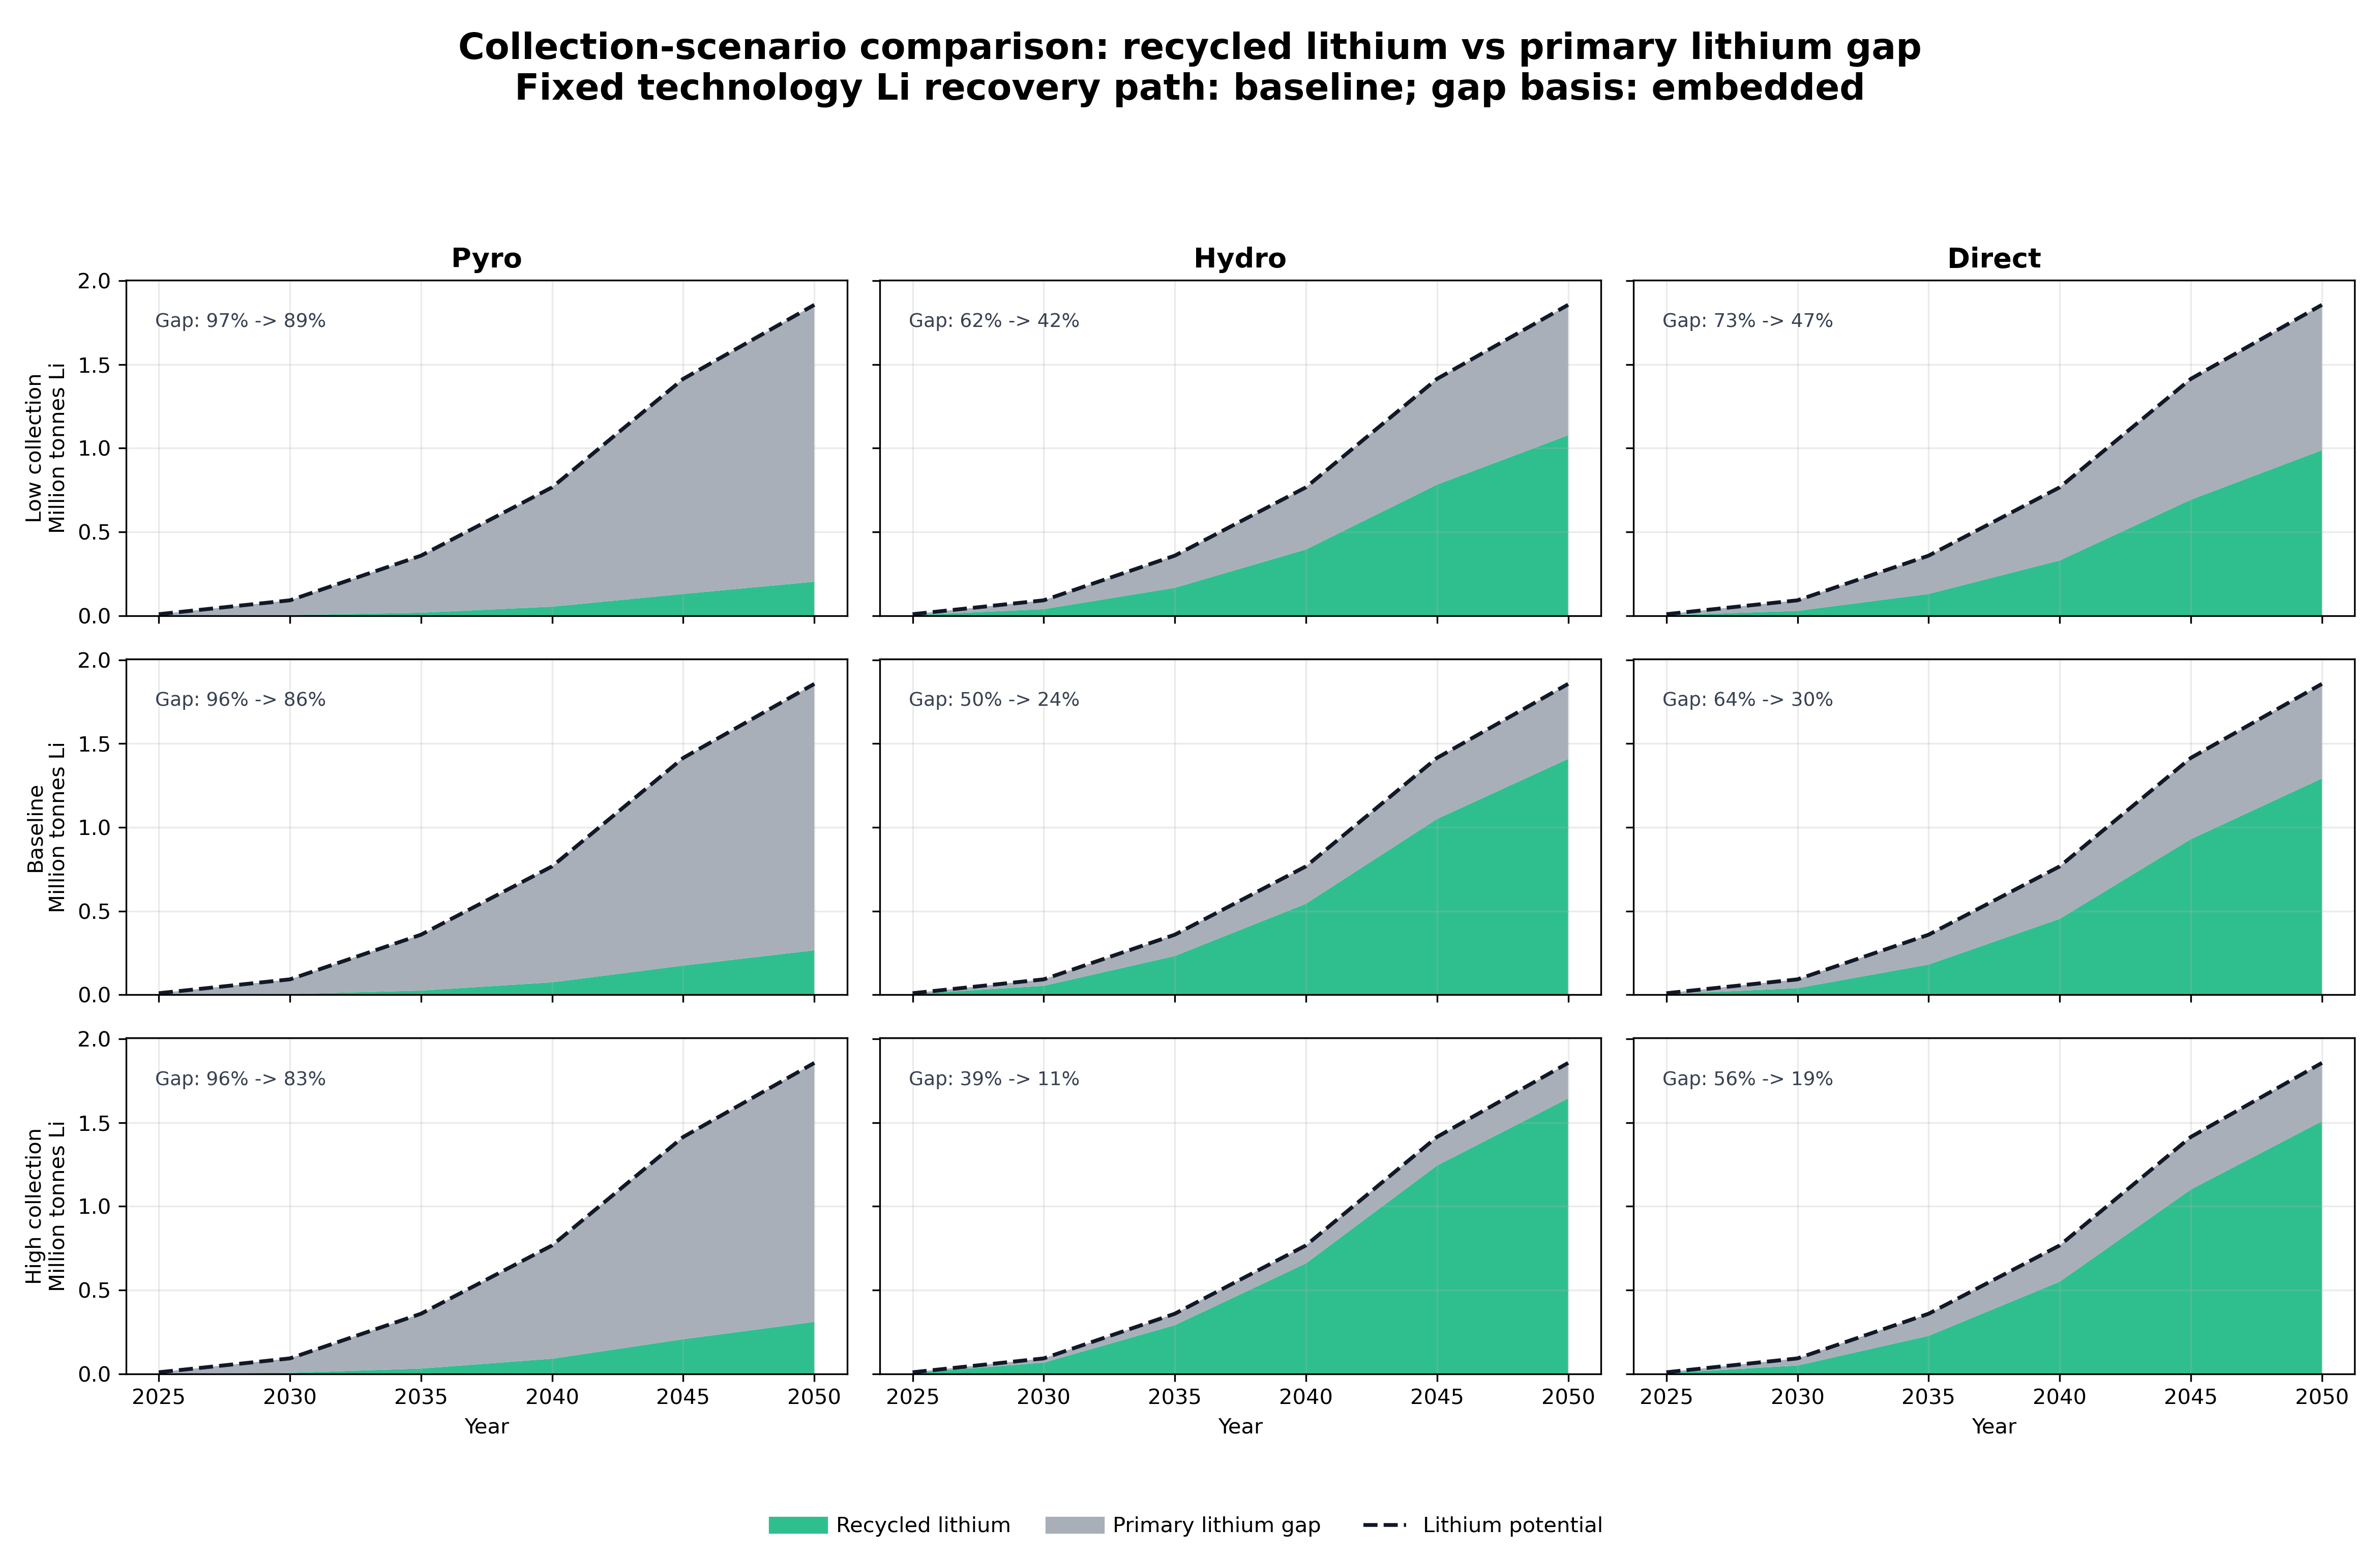

Data behind this chart, as committed beside it:
Year, scenario, recovery_efficiency_scenario, recycling_m, retired_lithium, collected_lithium, uncollected_lithium, recycled_lithium, primary_lithium_offset, primary_lithium_gap, technology_loss, collection_loss, recycled_share_of_collected, recycled_share_of_embedded, gap_share_of_collected, gap_share_of_embedded
2025, baseline, baseline, Direct, 8860, 5150, 3710, 3217, 3217, 5643, 1933, 3710, 0.6246, 0.3631, 1.096, 0.6369
2025, baseline, baseline, Hydro, 8860, 5150, 3710, 4459, 4459, 4401, 691.1, 3710, 0.8658, 0.5033, 0.8546, 0.4967
2025, baseline, baseline, Pyro, 8860, 5150, 3710, 321.9, 321.9, 8538, 4828, 3710, 0.0625, 0.03633, 1.658, 0.9637
2030, baseline, baseline, Direct, 91632, 60366, 31266, 39455, 39455, 52177, 20911, 31266, 0.6536, 0.4306, 0.8643, 0.5694
2030, baseline, baseline, Hydro, 91632, 60366, 31266, 53249, 53249, 38383, 7117, 31266, 0.8821, 0.5811, 0.6358, 0.4189
2030, baseline, baseline, Pyro, 91632, 60366, 31266, 4540, 4540, 87093, 55827, 31266, 0.0752, 0.04954, 1.443, 0.9505
2035, baseline, baseline, Direct, 358390, 256690, 101700, 180479, 180479, 177911, 76211, 101700, 0.7031, 0.5036, 0.6931, 0.4964
2035, baseline, baseline, Hydro, 358390, 256690, 101700, 231457, 231457, 126933, 25233, 101700, 0.9017, 0.6458, 0.4945, 0.3542
2035, baseline, baseline, Pyro, 358390, 256690, 101700, 24771, 24771, 333619, 231919, 101700, 0.0965, 0.06912, 1.3, 0.9309
2040, baseline, baseline, Direct, 766490, 592934, 173556, 453535, 453535, 312955, 139399, 173556, 0.7649, 0.5917, 0.5278, 0.4083
2040, baseline, baseline, Hydro, 766490, 592934, 173556, 543483, 543483, 223007, 49451, 173556, 0.9166, 0.7091, 0.3761, 0.2909
2040, baseline, baseline, Pyro, 766490, 592934, 173556, 74117, 74117, 692373, 518817, 173556, 0.125, 0.0967, 1.168, 0.9033
2045, baseline, baseline, Direct, 1414283, 1135686, 278597, 929105, 929105, 485178, 206581, 278597, 0.8181, 0.6569, 0.4272, 0.3431
2045, baseline, baseline, Hydro, 1414283, 1135686, 278597, 1049942, 1049942, 364341, 85744, 278597, 0.9245, 0.7424, 0.3208, 0.2576
2045, baseline, baseline, Pyro, 1414283, 1135686, 278597, 174328, 174328, 1239955, 961358, 278597, 0.1535, 0.1233, 1.092, 0.8767
2050, baseline, baseline, Direct, 1856502, 1518186, 338316, 1291976, 1291976, 564525, 226210, 338316, 0.851, 0.6959, 0.3718, 0.3041
2050, baseline, baseline, Hydro, 1856502, 1518186, 338316, 1408725, 1408725, 447777, 109461, 338316, 0.9279, 0.7588, 0.2949, 0.2412
2050, baseline, baseline, Pyro, 1856502, 1518186, 338316, 265379, 265379, 1591123, 1252807, 338316, 0.1748, 0.1429, 1.048, 0.8571
2025, high_collection, baseline, Direct, 8860, 6283, 2577, 3924, 3924, 4936, 2359, 2577, 0.6246, 0.4429, 0.7856, 0.5571
2025, high_collection, baseline, Hydro, 8860, 6283, 2577, 5440, 5440, 3420, 843.2, 2577, 0.8658, 0.614, 0.5444, 0.386
2025, high_collection, baseline, Pyro, 8860, 6283, 2577, 392.7, 392.7, 8467, 5890, 2577, 0.0625, 0.04432, 1.348, 0.9557
2030, high_collection, baseline, Direct, 91632, 75379, 16253, 49267, 49267, 42365, 26111, 16253, 0.6536, 0.5377, 0.562, 0.4623
2030, high_collection, baseline, Hydro, 91632, 75379, 16253, 66491, 66491, 25141, 8887, 16253, 0.8821, 0.7256, 0.3335, 0.2744
2030, high_collection, baseline, Pyro, 91632, 75379, 16253, 5668, 5668, 85964, 69710, 16253, 0.0752, 0.06186, 1.14, 0.9381
2035, high_collection, baseline, Direct, 358390, 322206, 36184, 226543, 226543, 131847, 95663, 36184, 0.7031, 0.6321, 0.4092, 0.3679
2035, high_collection, baseline, Hydro, 358390, 322206, 36184, 290533, 290533, 67857, 31673, 36184, 0.9017, 0.8107, 0.2106, 0.1893
2035, high_collection, baseline, Pyro, 358390, 322206, 36184, 31093, 31093, 327297, 291113, 36184, 0.0965, 0.08676, 1.016, 0.9132
2040, high_collection, baseline, Direct, 766490, 719378, 47112, 550252, 550252, 216238, 169126, 47112, 0.7649, 0.7179, 0.3006, 0.2821
2040, high_collection, baseline, Hydro, 766490, 719378, 47112, 659382, 659382, 107108, 59996, 47112, 0.9166, 0.8603, 0.1489, 0.1397
2040, high_collection, baseline, Pyro, 766490, 719378, 47112, 89922, 89922, 676568, 629456, 47112, 0.125, 0.1173, 0.9405, 0.8827
2045, high_collection, baseline, Direct, 1414283, 1345148, 69135, 1100465, 1100465, 313818, 244682, 69135, 0.8181, 0.7781, 0.2333, 0.2219
2045, high_collection, baseline, Hydro, 1414283, 1345148, 69135, 1243589, 1243589, 170694, 101559, 69135, 0.9245, 0.8793, 0.1269, 0.1207
2045, high_collection, baseline, Pyro, 1414283, 1345148, 69135, 206480, 206480, 1207803, 1138667, 69135, 0.1535, 0.146, 0.8979, 0.854
2050, high_collection, baseline, Direct, 1856502, 1772803, 83699, 1508655, 1508655, 347847, 264148, 83699, 0.851, 0.8126, 0.1962, 0.1874
2050, high_collection, baseline, Hydro, 1856502, 1772803, 83699, 1644983, 1644983, 211518, 127819, 83699, 0.9279, 0.8861, 0.1193, 0.1139
2050, high_collection, baseline, Pyro, 1856502, 1772803, 83699, 309886, 309886, 1546616, 1462917, 83699, 0.1748, 0.1669, 0.8724, 0.8331
2025, low_collection, baseline, Direct, 8860, 3846, 5014, 2402, 2402, 6458, 1444, 5014, 0.6246, 0.2711, 1.679, 0.7289
2025, low_collection, baseline, Hydro, 8860, 3846, 5014, 3330, 3330, 5530, 516.1, 5014, 0.8658, 0.3758, 1.438, 0.6242
2025, low_collection, baseline, Pyro, 8860, 3846, 5014, 240.4, 240.4, 8620, 3606, 5014, 0.0625, 0.02713, 2.241, 0.9729
2030, low_collection, baseline, Direct, 91632, 44292, 47340, 28949, 28949, 62683, 15343, 47340, 0.6536, 0.3159, 1.415, 0.6841
2030, low_collection, baseline, Hydro, 91632, 44292, 47340, 39070, 39070, 52562, 5222, 47340, 0.8821, 0.4264, 1.187, 0.5736
2030, low_collection, baseline, Pyro, 91632, 44292, 47340, 3331, 3331, 88301, 40961, 47340, 0.0752, 0.03635, 1.994, 0.9637
2035, low_collection, baseline, Direct, 358390, 185032, 173358, 130096, 130096, 228294, 54936, 173358, 0.7031, 0.363, 1.234, 0.637
2035, low_collection, baseline, Hydro, 358390, 185032, 173358, 166843, 166843, 191546, 18189, 173358, 0.9017, 0.4655, 1.035, 0.5345
2035, low_collection, baseline, Pyro, 358390, 185032, 173358, 17856, 17856, 340534, 167176, 173358, 0.0965, 0.04982, 1.84, 0.9502
2040, low_collection, baseline, Direct, 766490, 431411, 335079, 329987, 329987, 436503, 101425, 335079, 0.7649, 0.4305, 1.012, 0.5695
2040, low_collection, baseline, Hydro, 766490, 431411, 335079, 395432, 395432, 371058, 35980, 335079, 0.9166, 0.5159, 0.8601, 0.4841
2040, low_collection, baseline, Pyro, 766490, 431411, 335079, 53926, 53926, 712564, 377485, 335079, 0.125, 0.07036, 1.652, 0.9296
2045, low_collection, baseline, Direct, 1414283, 846825, 567457, 692788, 692788, 721495, 154038, 567457, 0.8181, 0.4899, 0.852, 0.5101
2045, low_collection, baseline, Hydro, 1414283, 846825, 567457, 782890, 782890, 631393, 63935, 567457, 0.9245, 0.5536, 0.7456, 0.4464
2045, low_collection, baseline, Pyro, 1414283, 846825, 567457, 129988, 129988, 1284295, 716838, 567457, 0.1535, 0.09191, 1.517, 0.9081
2050, low_collection, baseline, Direct, 1856502, 1161682, 694819, 988592, 988592, 867910, 173091, 694819, 0.851, 0.5325, 0.7471, 0.4675
2050, low_collection, baseline, Hydro, 1856502, 1161682, 694819, 1077925, 1077925, 778577, 83757, 694819, 0.9279, 0.5806, 0.6702, 0.4194
2050, low_collection, baseline, Pyro, 1856502, 1161682, 694819, 203062, 203062, 1653440, 958620, 694819, 0.1748, 0.1094, 1.423, 0.8906
